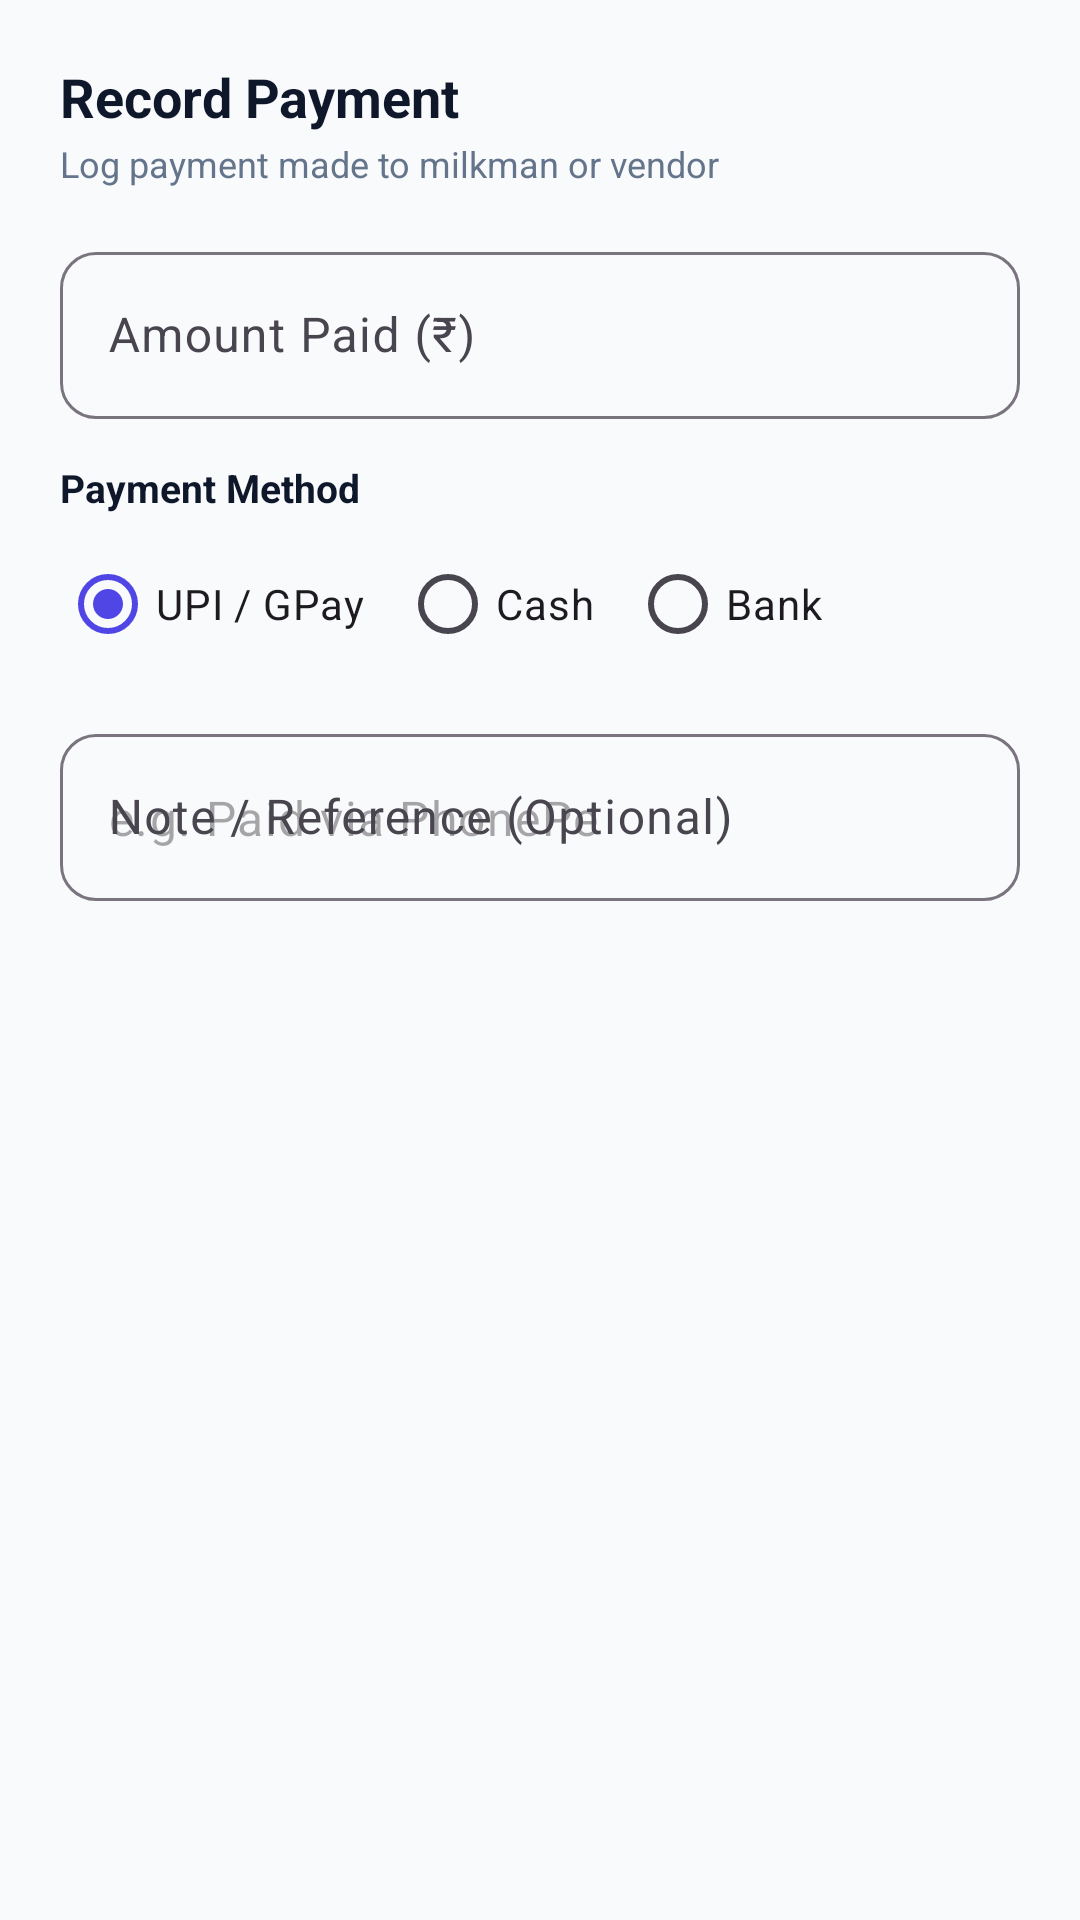

Here is an Android app screen rendered from its layout file. Give the layout XML and the strings, colors and styles it references.
<!-- AndroidManifest.xml: application theme Theme.Dailio -->
<!-- res/layout/dialog_add_payment.xml -->
<?xml version="1.0" encoding="utf-8"?>
<LinearLayout
    xmlns:android="http://schemas.android.com/apk/res/android"
    xmlns:app="http://schemas.android.com/apk/res-auto"
    android:layout_width="match_parent"
    android:layout_height="wrap_content"
    android:orientation="vertical"
    android:padding="20dp">

    <TextView
        android:layout_width="wrap_content"
        android:layout_height="wrap_content"
        android:text="Record Payment"
        android:textColor="@color/text_primary"
        android:textSize="18sp"
        android:textStyle="bold" />

    <TextView
        android:layout_width="wrap_content"
        android:layout_height="wrap_content"
        android:layout_marginTop="2dp"
        android:text="Log payment made to milkman or vendor"
        android:textColor="@color/text_secondary"
        android:textSize="12sp" />

    
    <com.google.android.material.textfield.TextInputLayout
        android:layout_width="match_parent"
        android:layout_height="wrap_content"
        android:layout_marginTop="16dp"
        android:hint="Amount Paid (₹)"
        app:boxCornerRadiusBottomEnd="12dp"
        app:boxCornerRadiusBottomStart="12dp"
        app:boxCornerRadiusTopEnd="12dp"
        app:boxCornerRadiusTopStart="12dp">

        <com.google.android.material.textfield.TextInputEditText
            android:id="@+id/et_payment_amount"
            android:layout_width="match_parent"
            android:layout_height="wrap_content"
            android:inputType="numberDecimal" />

    </com.google.android.material.textfield.TextInputLayout>

    
    <TextView
        android:layout_width="wrap_content"
        android:layout_height="wrap_content"
        android:layout_marginTop="14dp"
        android:text="Payment Method"
        android:textColor="@color/text_primary"
        android:textSize="13sp"
        android:textStyle="bold" />

    <RadioGroup
        android:id="@+id/rg_payment_method"
        android:layout_width="match_parent"
        android:layout_height="wrap_content"
        android:layout_marginTop="6dp"
        android:orientation="horizontal">

        <RadioButton
            android:id="@+id/rb_upi"
            android:layout_width="wrap_content"
            android:layout_height="wrap_content"
            android:checked="true"
            android:text="UPI / GPay" />

        <RadioButton
            android:id="@+id/rb_cash"
            android:layout_width="wrap_content"
            android:layout_height="wrap_content"
            android:layout_marginStart="12dp"
            android:text="Cash" />

        <RadioButton
            android:id="@+id/rb_bank"
            android:layout_width="wrap_content"
            android:layout_height="wrap_content"
            android:layout_marginStart="12dp"
            android:text="Bank" />

    </RadioGroup>

    
    <com.google.android.material.textfield.TextInputLayout
        android:layout_width="match_parent"
        android:layout_height="wrap_content"
        android:layout_marginTop="14dp"
        android:hint="Note / Reference (Optional)"
        app:boxCornerRadiusBottomEnd="12dp"
        app:boxCornerRadiusBottomStart="12dp"
        app:boxCornerRadiusTopEnd="12dp"
        app:boxCornerRadiusTopStart="12dp">

        <com.google.android.material.textfield.TextInputEditText
            android:id="@+id/et_payment_note"
            android:layout_width="match_parent"
            android:layout_height="wrap_content"
            android:hint="e.g. Paid via PhonePe"
            android:inputType="textCapSentences" />

    </com.google.android.material.textfield.TextInputLayout>

</LinearLayout>
<!-- resources referenced by this layout -->
<resources>
  <color name="text_primary">#0F172A</color>
  <color name="text_secondary">#64748B</color>
  <style name="Theme.Dailio" parent="Theme.Material3.DayNight.NoActionBar">
          <item name="colorPrimary">@color/primary</item>
          <item name="colorOnPrimary">@color/white</item>
          <item name="colorPrimaryContainer">@color/primary_container</item>
          <item name="colorOnPrimaryContainer">@color/on_primary_container</item>
          <item name="colorSecondary">@color/secondary</item>
          <item name="colorOnSecondary">@color/white</item>
          <item name="android:statusBarColor">@color/background</item>
          <item name="android:windowLightStatusBar">true</item>
          <item name="android:navigationBarColor">@color/surface</item>
          <item name="android:windowBackground">@color/background</item>
      </style>
  <color name="primary">#4F46E5</color>
  <color name="white">#FFFFFF</color>
  <color name="primary_container">#EEF2FF</color>
  <color name="on_primary_container">#312E81</color>
  <color name="secondary">#0D9488</color>
  <color name="background">#F8FAFC</color>
  <color name="surface">#FFFFFF</color>
</resources>
